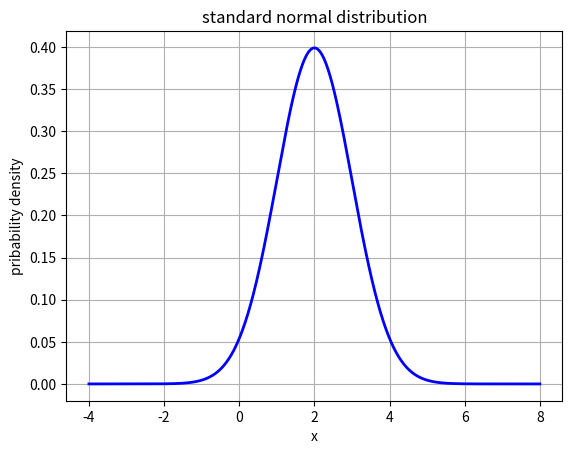

Reproduce this figure in Python.
import numpy as np
import matplotlib.pyplot as plt

x = np.linspace(-4 , 8 , 1000)

y = (1/np.sqrt(2*np.pi))*np.exp(-((x - 2)**2)/2) #here sigma is 1 and mean which is mu is 2

plt.plot(x , y , color = 'blue' , linewidth = '2')
plt.title("standard normal distribution")
plt.xlabel("x")
plt.ylabel("pribability density")
plt.grid(True)
plt.show()
